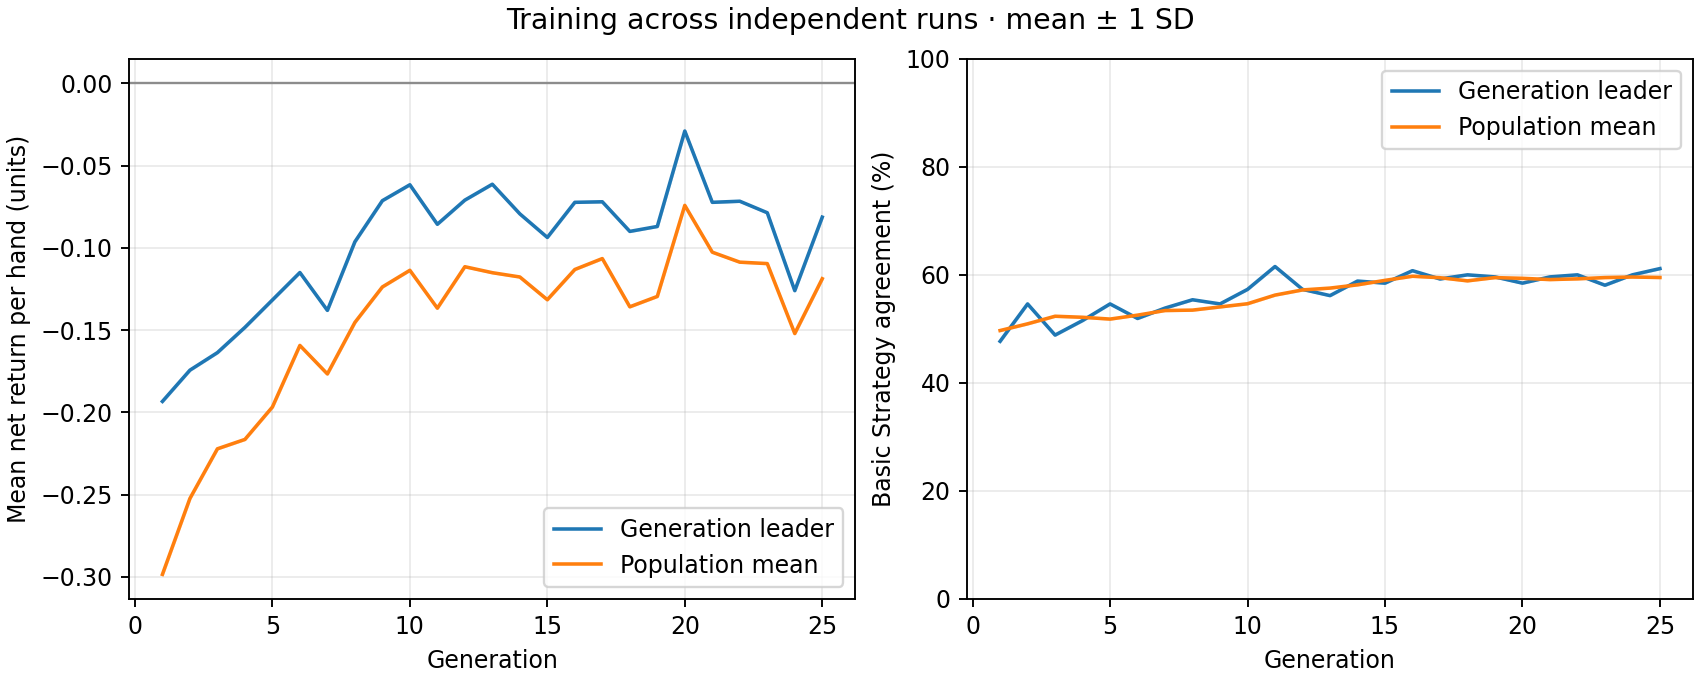

Data behind this chart, as committed beside it:
generation, best_fitness_mean, best_fitness_sd, average_fitness_mean, average_fitness_sd, best_match_pct_mean, best_match_pct_sd, population_match_pct_mean, population_match_pct_sd
1, -0.1933, 0.0, -0.2984, 0.0, 47.69, 0.0, 49.69, 0.0
2, -0.1743, 0.0, -0.2523, 0.0, 54.62, 0.0, 50.93, 0.0
3, -0.1637, 0.0, -0.2221, 0.0, 48.85, 0.0, 52.33, 0.0
4, -0.1483, 0.0, -0.2164, 0.0, 51.54, 0.0, 52.14, 0.0
5, -0.1317, 0.0, -0.1967, 0.0, 54.62, 0.0, 51.81, 0.0
6, -0.115, 0.0, -0.1593, 0.0, 51.92, 0.0, 52.54, 0.0
7, -0.138, 0.0, -0.1766, 0.0, 53.85, 0.0, 53.39, 0.0
8, -0.09633, 0.0, -0.1453, 0.0, 55.38, 0.0, 53.47, 0.0
9, -0.07133, 0.0, -0.1238, 0.0, 54.62, 0.0, 54.06, 0.0
10, -0.06167, 0.0, -0.1137, 0.0, 57.31, 0.0, 54.65, 0.0
11, -0.08567, 0.0, -0.1367, 0.0, 61.54, 0.0, 56.25, 0.0
12, -0.071, 0.0, -0.1115, 0.0, 57.31, 0.0, 57.21, 0.0
13, -0.06133, 0.0, -0.1151, 0.0, 56.15, 0.0, 57.54, 0.0
14, -0.07933, 0.0, -0.1177, 0.0, 58.85, 0.0, 58.15, 0.0
15, -0.09367, 0.0, -0.1315, 0.0, 58.46, 0.0, 58.97, 0.0
16, -0.07233, 0.0, -0.1132, 0.0, 60.77, 0.0, 59.74, 0.0
17, -0.072, 0.0, -0.1065, 0.0, 59.23, 0.0, 59.47, 0.0
18, -0.09, 0.0, -0.1358, 0.0, 60.0, 0.0, 58.88, 0.0
19, -0.087, 0.0, -0.1295, 0.0, 59.62, 0.0, 59.49, 0.0
20, -0.029, 0.0, -0.07419, 0.0, 58.46, 0.0, 59.35, 0.0
21, -0.07233, 0.0, -0.1026, 0.0, 59.62, 0.0, 59.12, 0.0
22, -0.07167, 0.0, -0.1087, 0.0, 60.0, 0.0, 59.26, 0.0
23, -0.07867, 0.0, -0.1096, 0.0, 58.08, 0.0, 59.49, 0.0
24, -0.126, 0.0, -0.1521, 0.0, 60.0, 0.0, 59.6, 0.0
25, -0.08133, 0.0, -0.1188, 0.0, 61.15, 0.0, 59.51, 0.0
